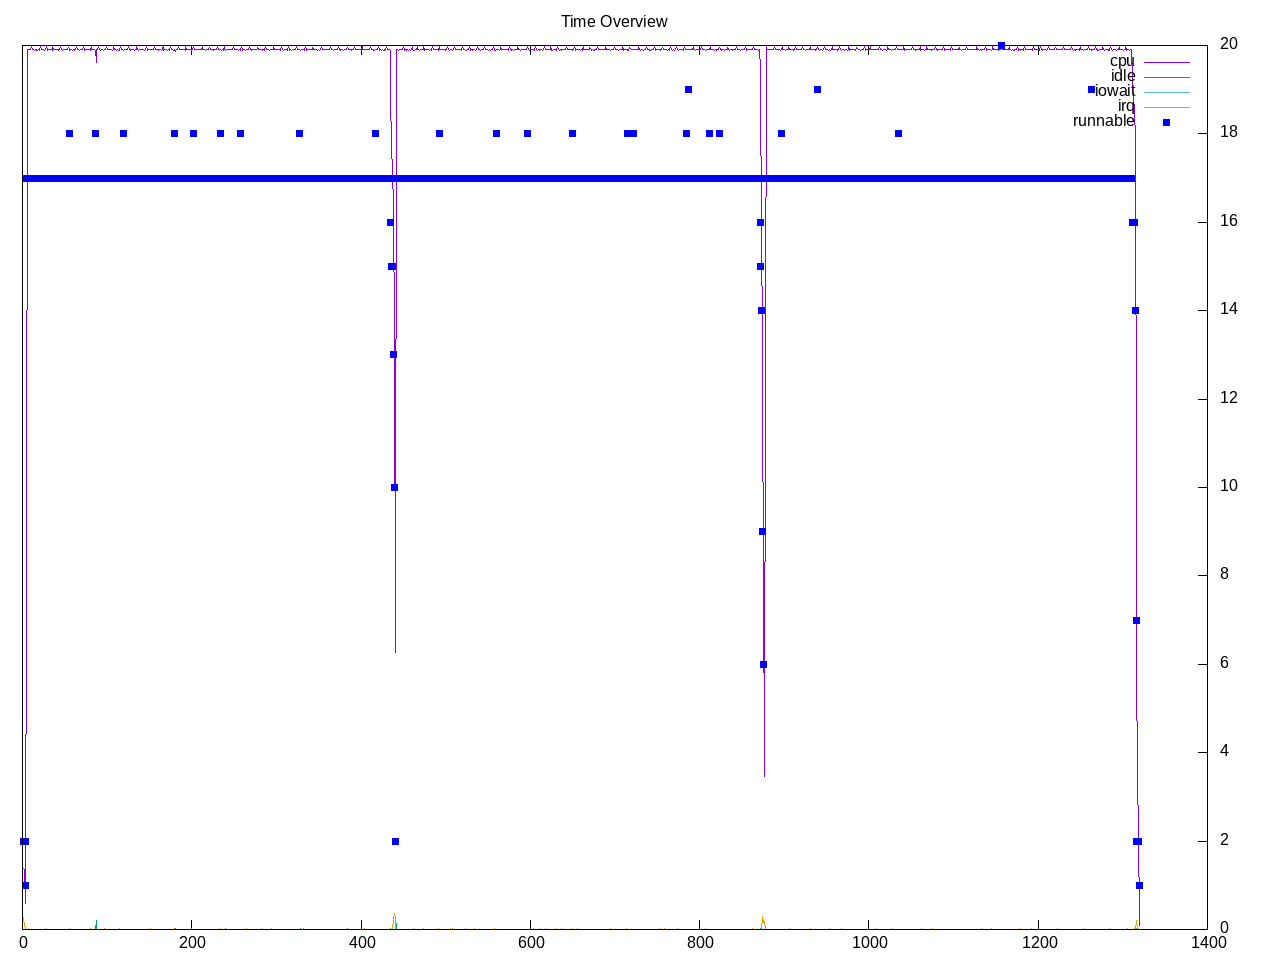

Data behind this chart, as committed beside it:
time, load, runnable, cpu, idle, iowait, irq, net lo, net enp2s0, net wlp3s0, net docker0, 
1.0, 1.32, 2, 6.88%, 0.00%, 0.00%, 1.31%, 0, 312, 183, 0, 
2.0, 1.32, 2, 6.81%, 0.00%, 0.00%, 0.38%, 0, 382, 186, 0, 
3.0, 1.32, 1, 3.00%, 0.06%, 0.00%, 0.06%, 840, 47480, 474, 0, 
4.0, 1.32, 2, 3.50%, 0.00%, 0.00%, 0.12%, 0, 552, 429, 0, 
5.0, 1.32, 17, 40.81%, 0.00%, 0.00%, 0.00%, 0, 180, 120, 0, 
6.0, 2.50, 17, 100.00%, 0.00%, 0.00%, 0.00%, 0, 312, 120, 0, 
7.0, 2.50, 17, 100.00%, 0.00%, 0.00%, 0.06%, 0, 387, 123, 0, 
8.0, 2.50, 17, 100.00%, 0.00%, 0.00%, 0.00%, 0, 120, 0, 0, 
9.0, 2.50, 17, 100.00%, 0.00%, 0.00%, 0.00%, 0, 120, 60, 0, 
10.0, 2.50, 17, 100.00%, 0.00%, 0.00%, 0.00%, 0, 120, 0, 0, 
11.0, 3.58, 17, 100.38%, 0.00%, 0.00%, 0.00%, 0, 120, 0, 0, 
12.0, 3.58, 17, 100.00%, 0.00%, 0.00%, 0.00%, 0, 126, 126, 0, 
13.0, 3.58, 17, 100.06%, 0.00%, 0.00%, 0.00%, 0, 417, 60, 0, 
14.0, 3.58, 17, 99.94%, 0.00%, 0.00%, 0.00%, 0, 259, 138, 0, 
15.0, 3.58, 17, 100.00%, 0.00%, 0.00%, 0.00%, 0, 0, 159, 0, 
16.0, 4.58, 17, 99.94%, 0.00%, 0.00%, 0.00%, 0, 205, 0, 0, 
17.0, 4.58, 17, 100.06%, 0.00%, 0.00%, 0.00%, 0, 63, 63, 0, 
18.0, 4.58, 17, 99.94%, 0.00%, 0.00%, 0.00%, 0, 120, 60, 0, 
19.0, 4.58, 17, 100.06%, 0.00%, 0.00%, 0.00%, 0, 120, 60, 0, 
20.0, 4.58, 17, 99.94%, 0.00%, 0.00%, 0.00%, 0, 0, 0, 0, 
21.0, 5.49, 17, 100.44%, 0.00%, 0.00%, 0.00%, 0, 116, 42, 0, 
22.0, 5.49, 17, 100.00%, 0.00%, 0.00%, 0.00%, 0, 246, 63, 0, 
23.0, 5.49, 17, 100.00%, 0.00%, 0.00%, 0.00%, 0, 120, 60, 0, 
24.0, 5.49, 17, 100.00%, 0.00%, 0.00%, 0.00%, 0, 148, 0, 0, 
25.0, 5.49, 17, 100.00%, 0.00%, 0.00%, 0.00%, 0, 268, 282, 0, 
26.0, 6.33, 17, 99.94%, 0.00%, 0.00%, 0.00%, 0, 180, 122, 0, 
27.0, 6.33, 17, 100.00%, 0.00%, 0.00%, 0.06%, 0, 246, 186, 0, 
28.0, 6.33, 17, 100.44%, 0.00%, 0.00%, 0.00%, 0, 666, 390, 0, 
29.0, 6.33, 17, 100.00%, 0.00%, 0.00%, 0.00%, 0, 148, 262, 0, 
30.0, 6.33, 17, 99.94%, 0.00%, 0.00%, 0.00%, 0, 750, 174, 0, 
31.0, 7.11, 17, 100.00%, 0.00%, 0.00%, 0.00%, 0, 214, 174, 0, 
32.0, 7.11, 17, 100.00%, 0.00%, 0.00%, 0.00%, 0, 368, 388, 0, 
33.0, 7.11, 17, 100.00%, 0.00%, 0.00%, 0.00%, 0, 334, 462, 0, 
34.0, 7.11, 17, 100.06%, 0.00%, 0.00%, 0.00%, 0, 280, 60, 0, 
35.0, 7.11, 17, 99.94%, 0.00%, 0.00%, 0.00%, 0, 526, 134, 0, 
36.0, 7.82, 17, 100.44%, 0.00%, 0.00%, 0.00%, 0, 0, 114, 0, 
37.0, 7.82, 17, 100.00%, 0.00%, 0.00%, 0.00%, 0, 340, 186, 0, 
38.0, 7.82, 17, 100.00%, 0.00%, 0.00%, 0.00%, 0, 120, 60, 0, 
39.0, 7.82, 17, 100.00%, 0.00%, 0.00%, 0.00%, 0, 120, 184, 0, 
40.0, 7.82, 17, 100.00%, 0.00%, 0.00%, 0.00%, 0, 164, 174, 0, 
41.0, 8.47, 17, 100.00%, 0.00%, 0.00%, 0.00%, 0, 214, 0, 0, 
42.0, 8.47, 17, 99.94%, 0.00%, 0.00%, 0.00%, 0, 306, 248, 0, 
43.0, 8.47, 17, 100.00%, 0.00%, 0.00%, 0.00%, 0, 120, 0, 0, 
44.0, 8.47, 17, 100.06%, 0.00%, 0.00%, 0.00%, 0, 0, 60, 0, 
45.0, 8.47, 17, 100.38%, 0.00%, 0.00%, 0.00%, 0, 120, 60, 0, 
46.0, 9.08, 17, 100.06%, 0.00%, 0.00%, 0.00%, 0, 120, 60, 0, 
47.0, 9.08, 17, 99.94%, 0.00%, 0.00%, 0.00%, 0, 246, 126, 0, 
48.0, 9.08, 17, 100.00%, 0.00%, 0.00%, 0.00%, 0, 0, 174, 0, 
49.0, 9.08, 17, 100.00%, 0.00%, 0.00%, 0.00%, 0, 214, 60, 0, 
50.0, 9.08, 17, 100.06%, 0.00%, 0.00%, 0.00%, 0, 538, 200, 0, 
51.0, 9.63, 17, 100.00%, 0.00%, 0.00%, 0.00%, 0, 60, 0, 0, 
52.0, 9.63, 17, 100.00%, 0.00%, 0.00%, 0.00%, 0, 306, 186, 0, 
53.0, 9.63, 17, 100.00%, 0.00%, 0.00%, 0.00%, 0, 60, 250, 0, 
54.0, 9.63, 17, 100.31%, 0.00%, 0.00%, 0.00%, 0, 2206, 672, 0, 
55.0, 9.63, 17, 100.06%, 0.00%, 0.00%, 0.00%, 0, 1943, 630, 0, 
56.0, 10.14, 18, 99.94%, 0.00%, 0.00%, 0.06%, 0, 1684, 588, 0, 
57.0, 10.14, 17, 100.00%, 0.00%, 0.00%, 0.00%, 0, 186, 126, 0, 
58.0, 10.14, 17, 100.06%, 0.00%, 0.00%, 0.00%, 0, 0, 0, 0, 
59.0, 10.14, 17, 99.94%, 0.00%, 0.00%, 0.00%, 0, 140, 0, 0, 
60.0, 10.14, 17, 100.00%, 0.00%, 0.00%, 0.00%, 0, 242, 134, 0, 
... 1,260 more rows
